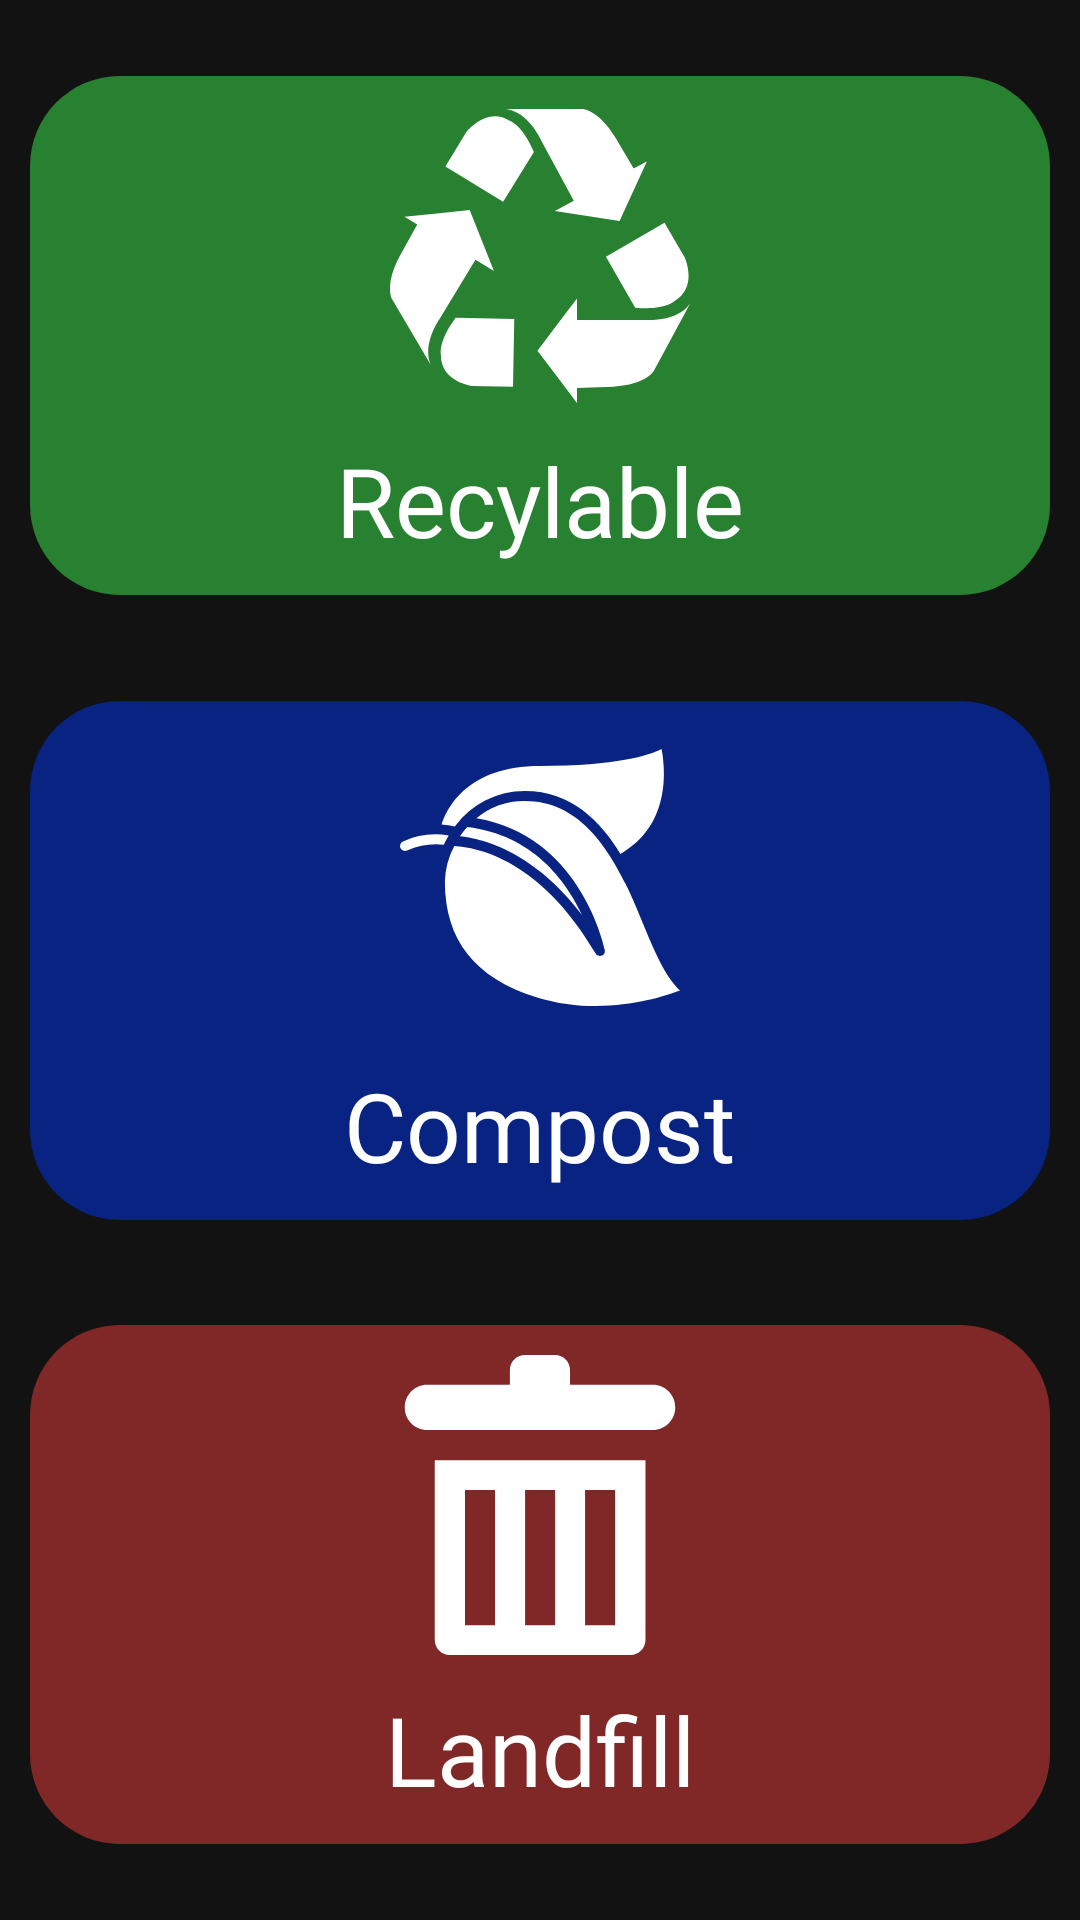

Layout XML and referenced resources for this Android screen:
<!-- AndroidManifest.xml: application theme Theme.WasteSorterApp -->
<!-- res/layout/fragment_guides.xml -->
<?xml version="1.0" encoding="utf-8"?>
<androidx.constraintlayout.widget.ConstraintLayout xmlns:android="http://schemas.android.com/apk/res/android"
    xmlns:app="http://schemas.android.com/apk/res-auto"
    xmlns:tools="http://schemas.android.com/tools"
    android:id="@+id/constraintLayout"
    android:layout_width="match_parent"
    android:layout_height="match_parent"
    tools:context=".ui.guide.GuideFragment">

    <LinearLayout
        android:id="@+id/recyclable"
        android:layout_width="match_parent"
        android:layout_height="wrap_content"
        android:background="@drawable/bg_guide_recyclable"
        android:orientation="vertical"
        app:layout_constraintTop_toTopOf="parent"
        app:layout_constraintStart_toStartOf="parent"
        app:layout_constraintBottom_toTopOf="@id/compost"
        android:layout_margin="10dp"
        android:layout_marginVertical="20dp"
        >

        <ImageView
            android:layout_width="100dp"
            android:layout_height="100dp"
            android:layout_gravity="center"
            android:src="@drawable/recyclable"
            android:layout_margin="10dp"
            app:tint="@color/white" />

        <TextView
            android:layout_width="wrap_content"
            android:layout_height="wrap_content"
            android:layout_gravity="center"
            android:text="Recylable"
            android:fontFamily="@font/krona_one_regular"
            android:layout_marginBottom="10dp"
            android:textColor="@color/white"
            android:textSize="32sp" />

    </LinearLayout>

    <LinearLayout
        android:id="@+id/compost"
        android:layout_width="match_parent"
        android:layout_height="wrap_content"
        app:layout_constraintTop_toBottomOf="@id/recyclable"
        app:layout_constraintStart_toStartOf="parent"
        app:layout_constraintBottom_toTopOf="@id/landfill"
        android:background="@drawable/bg_guide_compost"
        android:orientation="vertical"
        android:layout_margin="10dp"
        android:layout_marginVertical="20dp"
        >

        <ImageView
            android:layout_width="100dp"
            android:layout_height="100dp"
            android:layout_gravity="center"
            android:src="@drawable/leaf"
            android:layout_margin="10dp"
            app:tint="@color/white" />

        <TextView
            android:layout_width="wrap_content"
            android:layout_height="wrap_content"
            android:layout_gravity="center"
            android:text="Compost"
            android:fontFamily="@font/krona_one_regular"
            android:layout_marginBottom="10dp"
            android:textColor="@color/white"
            android:textSize="32sp" />
    </LinearLayout>

    <LinearLayout
        android:id="@+id/landfill"
        android:layout_width="match_parent"
        android:layout_height="wrap_content"
        android:background="@drawable/bg_guide_landfill"
        android:orientation="vertical"
        app:layout_constraintBottom_toBottomOf="parent"
        app:layout_constraintTop_toBottomOf="@id/compost"
        android:layout_margin="10dp"
        android:layout_marginVertical="20dp"
        >

        <ImageView
            android:layout_width="100dp"
            android:layout_height="100dp"
            android:layout_gravity="center"
            android:layout_margin="10dp"
            android:src="@drawable/trash"
            app:tint="@color/white" />

        <TextView
            android:layout_width="wrap_content"
            android:layout_height="wrap_content"
            android:layout_gravity="center"
            android:layout_marginBottom="10dp"
            android:fontFamily="@font/krona_one_regular"
            android:text="Landfill"
            android:textColor="@color/white"
            android:textSize="32sp" />
    </LinearLayout>
</androidx.constraintlayout.widget.ConstraintLayout>
<!-- resources referenced by this layout -->
<resources>
  <color name="white">#FFFFFFFF</color>
  <!-- drawable bg_guide_compost (drawable) -->
  <?xml version="1.0" encoding="utf-8"?>
  <shape xmlns:android="http://schemas.android.com/apk/res/android">
      <solid android:color="#082382"/>
      <corners android:radius="30dp"/>
  </shape>
  <!-- drawable bg_guide_landfill (drawable) -->
  <?xml version="1.0" encoding="utf-8"?>
  <shape xmlns:android="http://schemas.android.com/apk/res/android">
      <solid android:color="#802828"/>
      <corners android:radius="30dp"/>
  </shape>
  <!-- drawable bg_guide_recyclable (drawable) -->
  <?xml version="1.0" encoding="utf-8"?>
  <shape xmlns:android="http://schemas.android.com/apk/res/android">
      <solid android:color="#288031"/>
      <corners android:radius="30dp"/>
  </shape>
  <!-- drawable leaf (drawable) -->
  <vector xmlns:android="http://schemas.android.com/apk/res/android"
      android:width="512dp"
      android:height="512dp"
      android:viewportWidth="60"
      android:viewportHeight="60">
    <path
        android:pathData="M29.98,7c15.386,0 21.851,-2.13 24.337,-3.395 0.846,4.5 1.677,15.358 -8.225,20.972C42.047,17.99 36.245,12 26.977,12a17.3,17.3 0,0 0,-14.014 7.106,16.337 16.337,0 0,0 -2.631,-0.4C11.449,15.218 15.608,7 29.98,7zM15.444,19.22c13.106,1.572 19.792,10.8 22.969,17.592 -9.526,-12.556 -19.6,-15.226 -24.425,-15.74a17.728,17.728 0,0 1,1.456 -1.852zM3.4,23.919a1.035,1.035 0,0 1,-1.319 -0.519,1.016 1.016,0 0,1 0.519,-1.32 15.8,15.8 0,0 1,9.145 -1.18,20.519 20.519,0 0,0 -0.988,1.843A14.425,14.425 0,0 0,3.4 23.919zM29.276,53.237c-12.313,-3.866 -18.3,-11.441 -18.3,-23.158a15.946,15.946 0,0 1,1.877 -7.094c4.561,0.255 17.338,2.744 28.235,21.475a1,1 0,0 0,0.888 0.54,0.985 0.985,0 0,0 0.234,-0.028 1,1 0,0 0,0.767 -0.972,1.02 1.02,0 0,0 -0.047,-0.3c-0.368,-1.713 -5.306,-22.8 -25.652,-26.249A15.037,15.037 0,0 1,26.977 14c10.53,0 16.276,8.831 20.105,16.524 1.171,2.354 2.276,5.02 3.345,7.6 2.34,5.641 4.549,10.97 7.57,13.791 -4.489,1.698 -16.271,5.231 -28.721,1.322z"
        android:fillColor="#000000"/>
  </vector>
  <!-- drawable trash (drawable) -->
  <vector xmlns:android="http://schemas.android.com/apk/res/android"
      android:width="512dp"
      android:height="512dp"
      android:viewportWidth="375"
      android:viewportHeight="375">
    <path
        android:pathData="M328.35,37.3h-103.3L225.05,18.8c0,-10.4 -8.4,-18.8 -18.8,-18.8h-37.6c-10.4,0 -18.8,8.4 -18.8,18.8v18.5L46.55,37.3c-15.5,0 -28.1,12.6 -28.1,28.2s12.6,28.2 28.2,28.2h281.7c15.6,0 28.2,-12.6 28.2,-28.2s-12.7,-28.2 -28.2,-28.2zM55.95,131.6v224.6c0,10.3 8.5,18.8 18.8,18.8h225.8c10.3,0 18.8,-8.5 18.8,-18.8L319.35,131.6L55.95,131.6zM131.35,337.8h-37.6v-169h37.6v169zM206.45,337.8h-37.6v-169h37.6v169zM281.45,337.8h-37.6v-169h37.6v169z"
        android:fillColor="#000000"/>
  </vector>
  <style name="Theme.WasteSorterApp" parent="Theme.MaterialComponents.DayNight.NoActionBar">
          
          <item name="colorPrimary">@color/secondary_variant</item>
  
          <item name="colorPrimaryVariant">@color/primary_variant</item>
          <item name="colorOnPrimary">@color/black</item>
          <item name="android:textColor">@color/white</item>
          
          <item name="colorSecondary">@color/secondary</item>
          <item name="colorSecondaryVariant">@color/secondary_variant</item>
          <item name="colorOnSecondary">@color/black</item>
  
          <item name="android:windowBackground">@color/background</item>
          
          <item name="android:statusBarColor">?attr/colorPrimaryVariant</item>
      </style>
  <color name="secondary_variant">#00b834</color>
  <color name="primary_variant">#242424</color>
  <color name="black">#FF000000</color>
  <color name="secondary">#1DD25F</color>
  <color name="background">#121212</color>
</resources>
